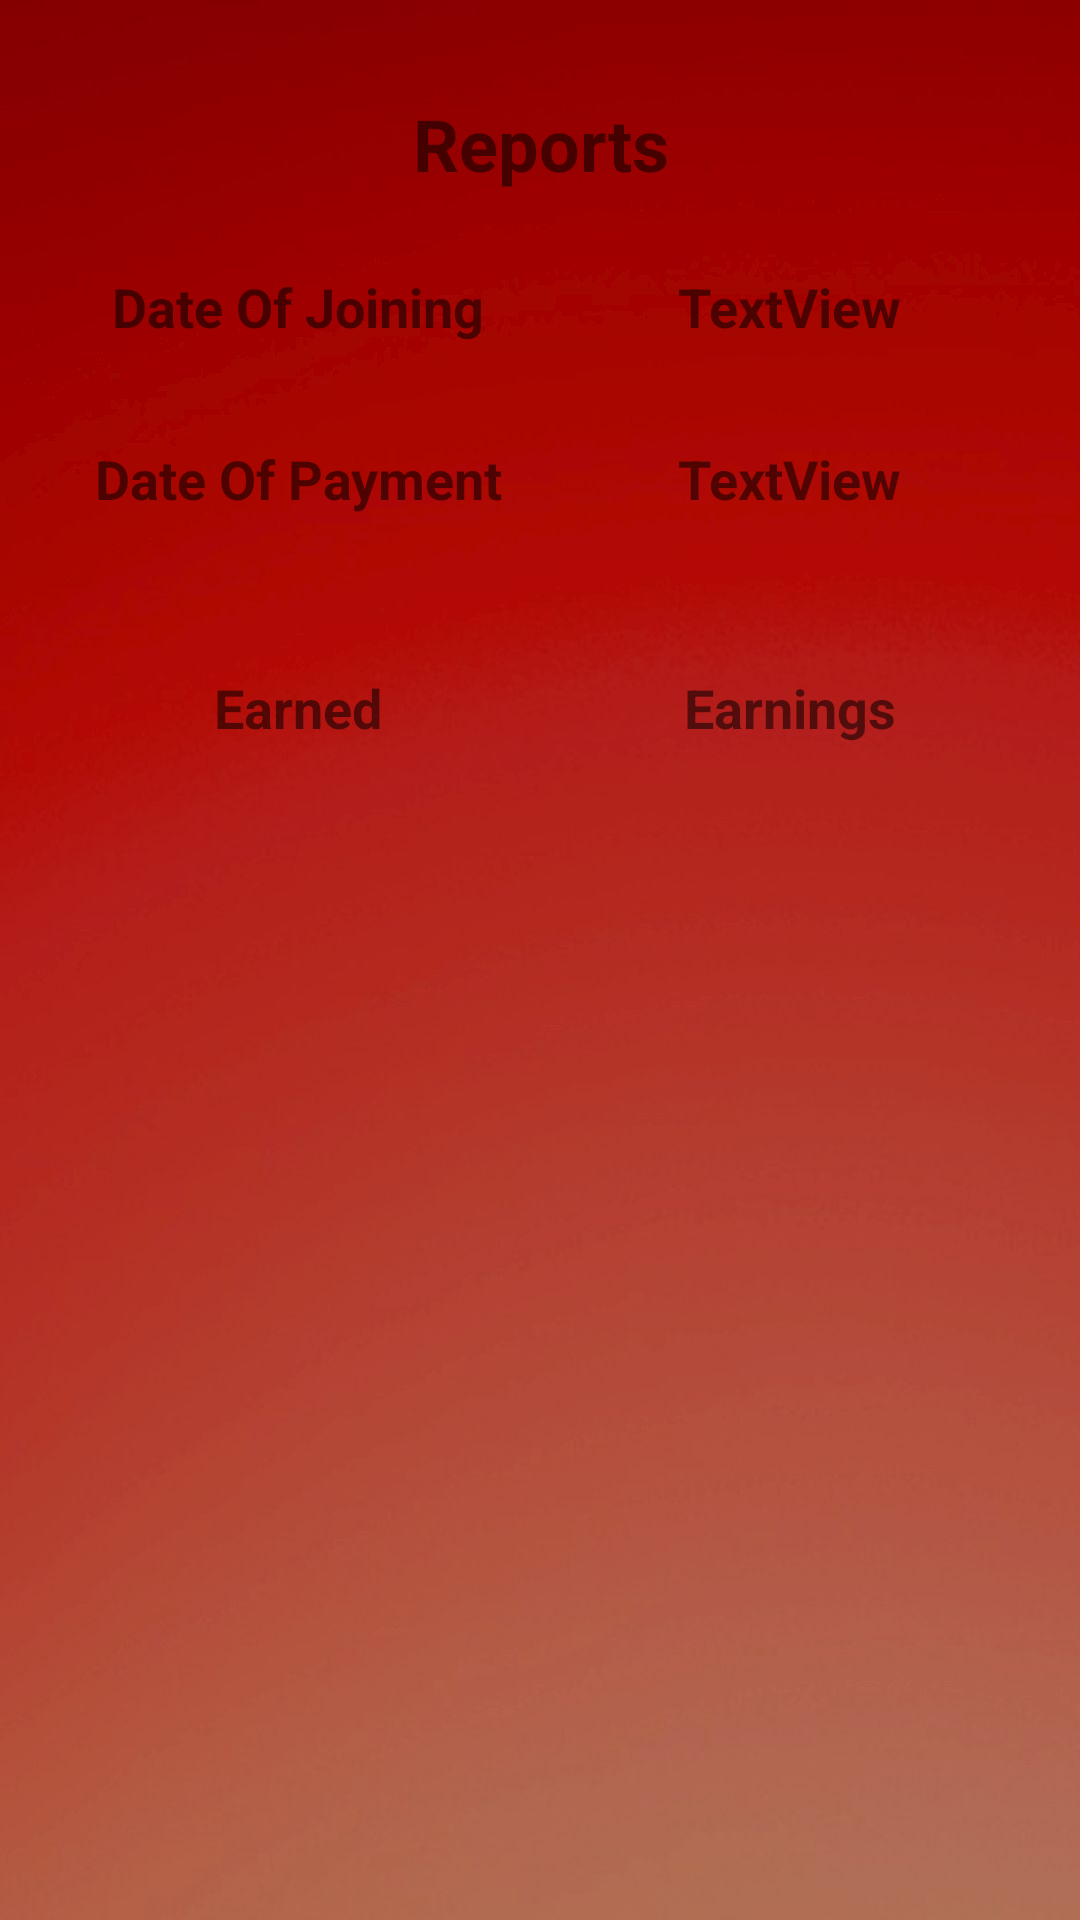

Reconstruct the res/layout file that produces this screen, plus the resources it refers to.
<!-- AndroidManifest.xml: application theme Theme.AppCompat.Light.NoActionBar.FullScreen -->
<!-- res/layout/activity_reports.xml -->
<?xml version="1.0" encoding="utf-8"?>
<androidx.constraintlayout.widget.ConstraintLayout xmlns:android="http://schemas.android.com/apk/res/android"
    xmlns:app="http://schemas.android.com/apk/res-auto"
    xmlns:tools="http://schemas.android.com/tools"
    android:layout_width="match_parent"
    android:layout_height="match_parent"
    android:background="@drawable/plain"

    tools:context=".Reports">

    <TextView
        android:id="@+id/textView61"
        android:layout_width="wrap_content"
        android:layout_height="wrap_content"
        android:layout_marginStart="8dp"
        android:layout_marginTop="8dp"
        android:layout_marginEnd="8dp"
        android:layout_marginBottom="8dp"
        android:text="Reports"
        android:textAlignment="center"
        android:textSize="24sp"
        android:textStyle="bold"
        app:layout_constraintBottom_toTopOf="@+id/guideline53"
        app:layout_constraintEnd_toEndOf="parent"
        app:layout_constraintStart_toStartOf="parent"
        app:layout_constraintTop_toTopOf="@+id/guideline52" />

    <TextView
        android:id="@+id/textView62"
        android:layout_width="wrap_content"
        android:layout_height="wrap_content"
        android:layout_marginStart="8dp"
        android:layout_marginTop="8dp"
        android:layout_marginEnd="8dp"
        android:layout_marginBottom="8dp"
        android:text="Date Of Joining"
        android:textAlignment="center"
        android:textSize="18sp"
        android:textStyle="bold"
        app:layout_constraintBottom_toTopOf="@+id/guideline54"
        app:layout_constraintEnd_toStartOf="@+id/guideline57"
        app:layout_constraintStart_toStartOf="@+id/guideline59"
        app:layout_constraintTop_toTopOf="@+id/guideline53" />

    <TextView
        android:id="@+id/textView63"
        android:layout_width="wrap_content"
        android:layout_height="wrap_content"
        android:layout_marginStart="8dp"
        android:layout_marginTop="8dp"
        android:layout_marginEnd="8dp"
        android:layout_marginBottom="8dp"
        android:text="TextView"
        android:textAlignment="center"
        android:textSize="18sp"
        android:textStyle="bold"
        app:layout_constraintBottom_toTopOf="@+id/guideline54"
        app:layout_constraintEnd_toStartOf="@+id/guideline58"
        app:layout_constraintStart_toStartOf="@+id/guideline57"
        app:layout_constraintTop_toTopOf="@+id/guideline53" />

    <TextView
        android:id="@+id/textView64"
        android:layout_width="wrap_content"
        android:layout_height="wrap_content"
        android:layout_marginStart="8dp"
        android:layout_marginTop="8dp"
        android:layout_marginEnd="8dp"
        android:layout_marginBottom="8dp"
        android:text="Date Of Payment"
        android:textAlignment="center"
        android:textSize="18sp"
        android:textStyle="bold"
        app:layout_constraintBottom_toTopOf="@+id/guideline55"
        app:layout_constraintEnd_toStartOf="@+id/guideline57"
        app:layout_constraintStart_toStartOf="@+id/guideline59"
        app:layout_constraintTop_toTopOf="@+id/guideline54" />

    <TextView
        android:id="@+id/textView65"
        android:layout_width="wrap_content"
        android:layout_height="wrap_content"
        android:layout_marginStart="8dp"
        android:layout_marginTop="8dp"
        android:layout_marginEnd="8dp"
        android:layout_marginBottom="8dp"
        android:text="TextView"
        android:textAlignment="center"
        android:textSize="18sp"
        android:textStyle="bold"
        app:layout_constraintBottom_toTopOf="@+id/guideline55"
        app:layout_constraintEnd_toStartOf="@+id/guideline58"
        app:layout_constraintStart_toStartOf="@+id/guideline57"
        app:layout_constraintTop_toTopOf="@+id/guideline54" />

    <TextView
        android:id="@+id/textView66"
        android:layout_width="wrap_content"
        android:layout_height="wrap_content"
        android:layout_marginStart="8dp"
        android:layout_marginTop="8dp"
        android:layout_marginEnd="8dp"
        android:layout_marginBottom="8dp"
        android:text="Earned"
        android:textAlignment="center"
        android:textSize="18sp"
        android:textStyle="bold"
        app:layout_constraintBottom_toTopOf="@+id/guideline56"
        app:layout_constraintEnd_toStartOf="@+id/guideline57"
        app:layout_constraintStart_toStartOf="@+id/guideline59"
        app:layout_constraintTop_toTopOf="@+id/guideline55" />

    <TextView
        android:id="@+id/textView67"
        android:layout_width="wrap_content"
        android:layout_height="wrap_content"
        android:layout_marginStart="8dp"
        android:layout_marginTop="8dp"
        android:layout_marginEnd="8dp"
        android:layout_marginBottom="8dp"
        android:text="Earnings"
        android:textAlignment="center"
        android:textSize="18sp"
        android:textStyle="bold"
        app:layout_constraintBottom_toTopOf="@+id/guideline56"
        app:layout_constraintEnd_toStartOf="@+id/guideline58"
        app:layout_constraintStart_toStartOf="@+id/guideline57"
        app:layout_constraintTop_toTopOf="@+id/guideline55" />

    <androidx.constraintlayout.widget.Guideline
        android:id="@+id/guideline52"
        android:layout_width="wrap_content"
        android:layout_height="wrap_content"
        android:orientation="horizontal"
        app:layout_constraintGuide_percent="0.02872777" />

    <androidx.constraintlayout.widget.Guideline
        android:id="@+id/guideline53"
        android:layout_width="wrap_content"
        android:layout_height="wrap_content"
        android:orientation="horizontal"
        app:layout_constraintGuide_percent="0.12038304" />

    <androidx.constraintlayout.widget.Guideline
        android:id="@+id/guideline54"
        android:layout_width="wrap_content"
        android:layout_height="wrap_content"
        android:orientation="horizontal"
        app:layout_constraintGuide_percent="0.19835842" />

    <androidx.constraintlayout.widget.Guideline
        android:id="@+id/guideline55"
        android:layout_width="wrap_content"
        android:layout_height="wrap_content"
        android:orientation="horizontal"
        app:layout_constraintGuide_percent="0.2995896" />

    <androidx.constraintlayout.widget.Guideline
        android:id="@+id/guideline56"
        android:layout_width="wrap_content"
        android:layout_height="wrap_content"
        android:orientation="horizontal"
        app:layout_constraintGuide_percent="0.4377565" />

    <androidx.constraintlayout.widget.Guideline
        android:id="@+id/guideline57"
        android:layout_width="wrap_content"
        android:layout_height="wrap_content"
        android:orientation="vertical"
        app:layout_constraintGuide_percent="0.50121653" />

    <androidx.constraintlayout.widget.Guideline
        android:id="@+id/guideline58"
        android:layout_width="wrap_content"
        android:layout_height="wrap_content"
        android:orientation="vertical"
        app:layout_constraintGuide_percent="0.96107054" />

    <androidx.constraintlayout.widget.Guideline
        android:id="@+id/guideline59"
        android:layout_width="wrap_content"
        android:layout_height="wrap_content"
        android:orientation="vertical"
        app:layout_constraintGuide_percent="0.05109489" />
</androidx.constraintlayout.widget.ConstraintLayout>
<!-- resources referenced by this layout -->
<resources>
  <!-- drawable plain: jpg bitmap (drawable, 30849 bytes) -->
  <style name="Theme.AppCompat.Light.NoActionBar.FullScreen" parent="@style/Theme.AppCompat.Light.NoActionBar">
  
  </style>
</resources>
